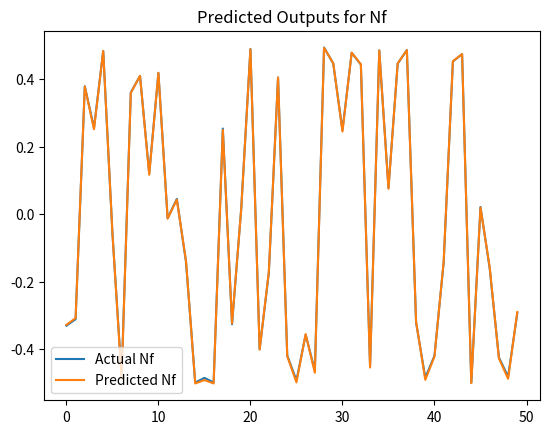
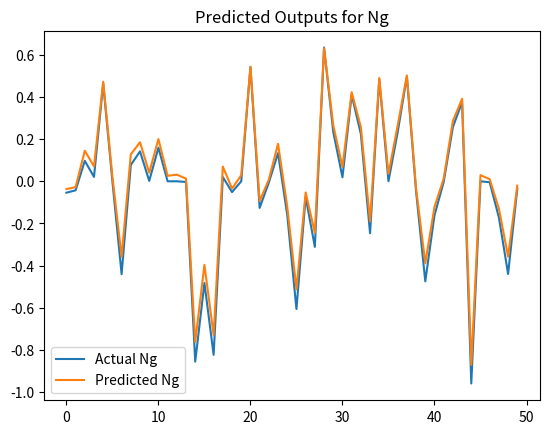
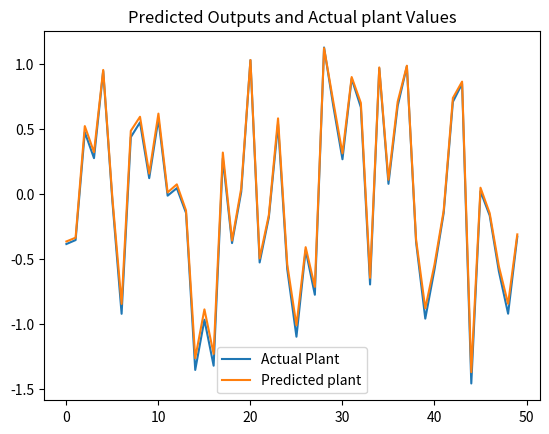

The matplotlib source for these figures, in order:
import numpy as np
from tqdm.auto import tqdm
import matplotlib.pyplot as plt

import numpy as np

np.random.seed(42)  # for reproducibility

# Define the functions f and g according to the plant model
def f_plant(yp_k):
    return yp_k / (1 + yp_k**2)

def g_plant(u_k):
    return u_k**3

def plant_equation(yp_k, u_k):
    return f_plant(yp_k) + g_plant(u_k)

# Generate random input data for u(k) in the interval [-2, 2]
num_data_points = 5000
u = np.sin(2 * np.pi * np.arange(num_data_points) / 25) + np.sin(2 * np.pi * np.arange(num_data_points) / 10)

# Initialize the output array for y_p(k)
yp = np.zeros(num_data_points)

# Generate output data for y_p(k) using the plant equation
for k in range(1, num_data_points):
    yp[k] = f_plant(yp[k-1]) + g_plant(u[k-1])

class SimpleNN:
    def __init__(self, input_size, hidden_size, output_size):
        # Initialize weights
        self.w1 = np.random.randn(input_size, hidden_size)
        self.w2 = np.random.randn(hidden_size, output_size)
        self.b1 = np.random.randn(hidden_size)
        self.b2 = np.random.randn(output_size)

    def mean_squared_error(self, y_true, y_pred):
        return np.mean((y_true - y_pred) ** 2)


    def forward(self, x):
        self.z1 = np.dot(x, self.w1) + self.b1
        self.a1 = np.tanh(self.z1)
        self.z2 = np.dot(self.a1, self.w2)+self.b2
        return self.z2

    def backward(self, x, y, o, learning_rate):
        # Backpropagation
        error = y - o
        d_output = error
        d_hidden_layer = np.dot(d_output, self.w2.T) * (1 - np.power(self.a1, 2))
        
        # Update weights
        self.w1 += np.dot(x.T, d_hidden_layer) * learning_rate
        self.w2 += np.dot(self.a1.T, d_output) * learning_rate
        self.b1 += np.sum(d_hidden_layer, axis=0) * learning_rate
        self.b2 += np.sum(d_output, axis=0) * learning_rate
        return self.mean_squared_error(y, o)


def train_network(nn, X, Y, epochs, learning_rate=0.001):
    losses = []
    for epoch in tqdm(range(epochs)):
        loss = 0
        for i in range(len(X)-1):
            o = nn.forward(X[i:i+1])  # Use slicing to keep dimensions
            loss +=nn.backward(X[i:i+1], Y[i], o, learning_rate)
        mean_loss = loss / (len(X)-1)
        losses.append(mean_loss)
    return losses
# Prepare the data for training
X = np.array([yp[:-1], yp[1:], u[:-1]]).T
Y = yp[2:].reshape(-1, 1)

# Initialize and train the network
nn_f = SimpleNN(input_size=1, hidden_size=10, output_size=1)
nn_g = SimpleNN(input_size=1, hidden_size=10, output_size=1)

# Prepare the data for training N_f
X_f = yp[:-1].reshape(-1, 1)
Y_f = np.array([f_plant(y) for y in yp[:-1]]).reshape(-1, 1)

# Prepare the data for training N_g
X_g = u[:-1].reshape(-1, 1)
Y_g = np.array([g_plant(u_val) for u_val in u[:-1]]).reshape(-1, 1)

# Train both networks
losses_f = np.array(train_network(nn_f, X_f, Y_f, epochs=10, learning_rate=0.1))
losses_g = np.array(train_network(nn_g, X_g, Y_g, epochs=10, learning_rate=0.1))
print(losses_f[-1])
print(losses_g[-1])

"""plt.plot(losses_f, label='Loss for Nf')
plt.title('Loss over time for Neural Network f')
plt.show()
plt.plot(losses_g, label='Loss for Ng')
plt.show()"""


# Generate new test data for u(k)
test_data_u = np.random.uniform(-1, 1, 50)

# Generate the test outputs for N_f and N_g
test_output_f = np.array([nn_f.forward(np.array([[y]])) for y in test_data_u]).flatten()
test_output_g = np.array([nn_g.forward(np.array([[u]])) for u in test_data_u]).flatten()
predicted_plant = test_output_f + test_output_g

# Calculate the actual values using the plant functions
actual_f = f_plant(test_data_u)
actual_g = g_plant(test_data_u)
actual_plant = actual_f + actual_g

# Plot the test outputs and actual values for comparison

plt.plot(actual_f, label='Actual Nf')
plt.plot(test_output_f, label='Predicted Nf')
plt.legend()
plt.title('Predicted Outputs for Nf')
plt.show()

plt.plot(actual_g, label='Actual Ng')
plt.plot(test_output_g, label='Predicted Ng')
plt.legend()
plt.title('Predicted Outputs for Ng')
plt.show()

plt.plot(actual_plant, label='Actual Plant')
plt.plot(predicted_plant, label='Predicted plant')
plt.legend()
plt.title('Predicted Outputs and Actual plant Values')
plt.show()
